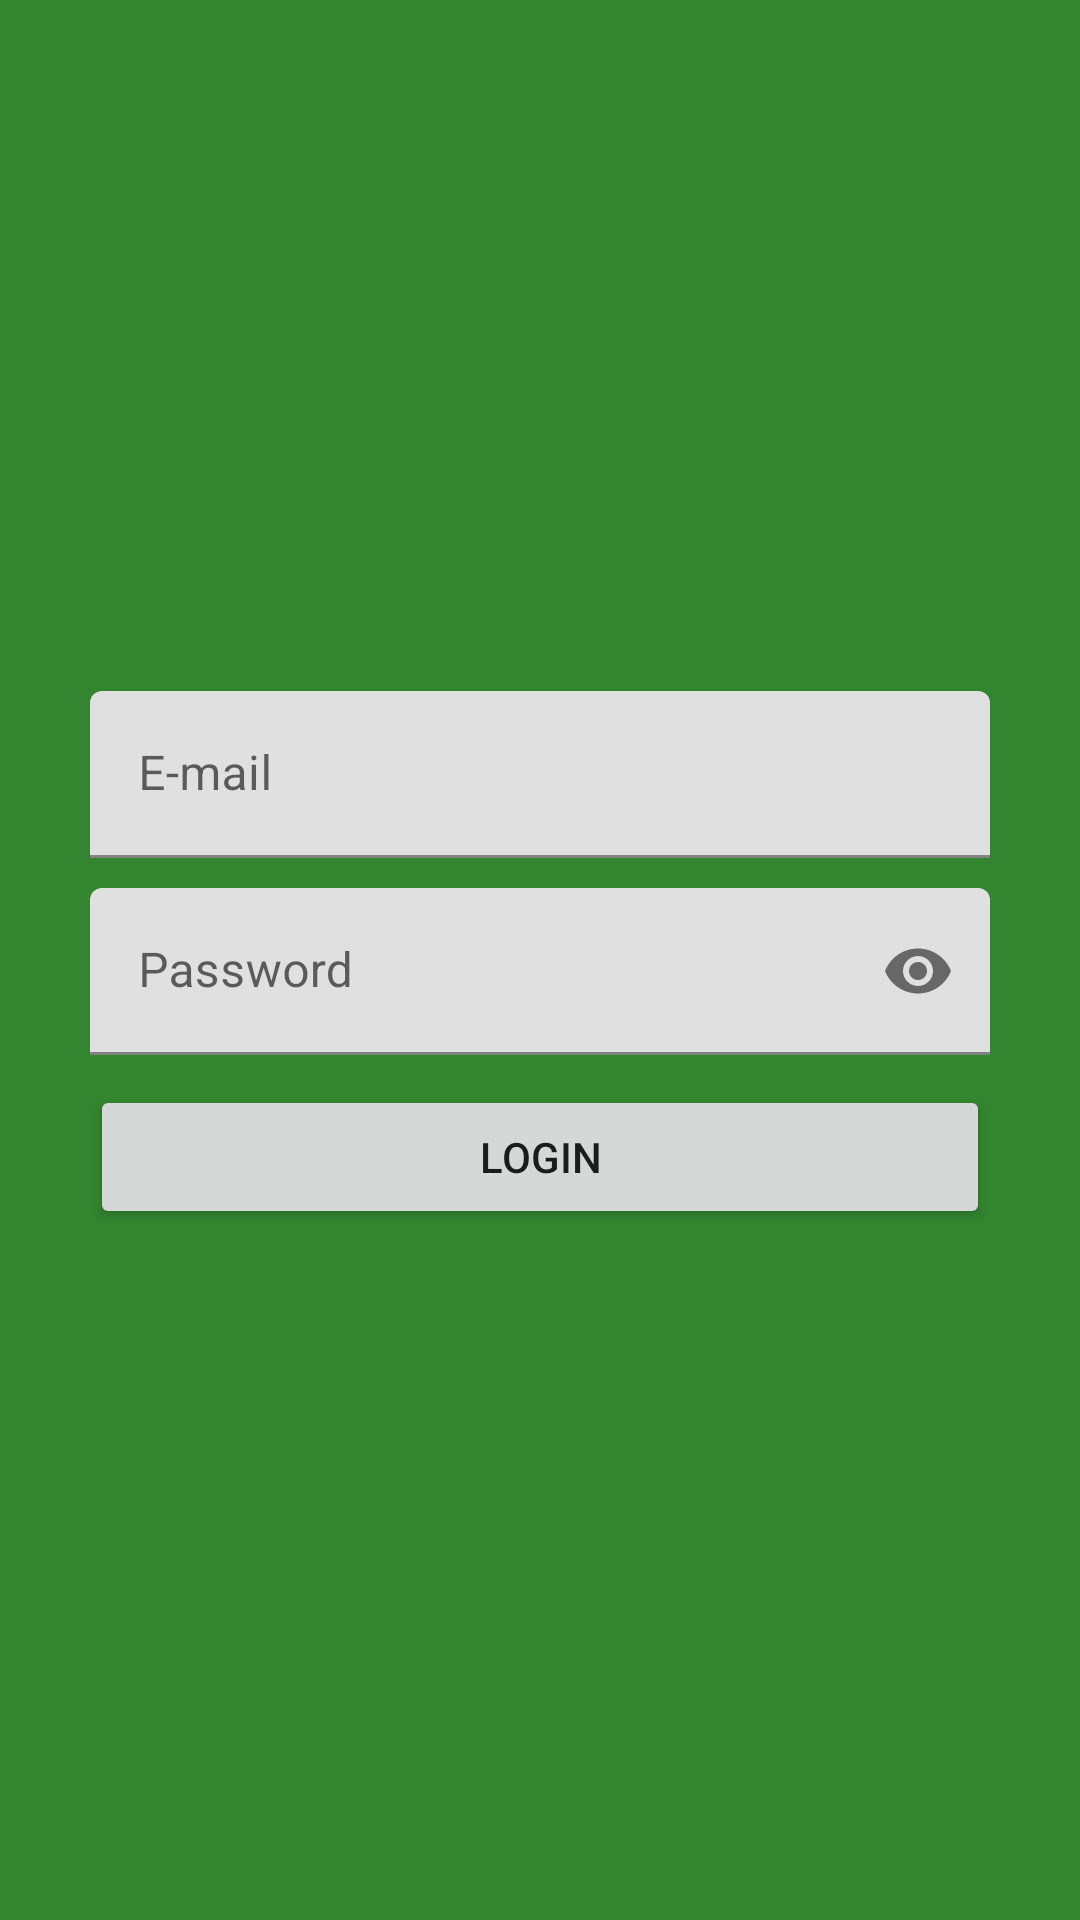

Reconstruct the res/layout file that produces this screen, plus the resources it refers to.
<!-- AndroidManifest.xml: application theme Theme.Jocs_Guinart -->
<!-- res/layout/activity_login.xml -->
<?xml version="1.0" encoding="utf-8"?>
<RelativeLayout xmlns:android="http://schemas.android.com/apk/res/android"
    xmlns:app="http://schemas.android.com/apk/res-auto"
    xmlns:tools="http://schemas.android.com/tools"
    android:layout_width="match_parent"
    android:layout_height="match_parent"
    android:background="@color/bg_green"
    tools:context=".Login">

    <LinearLayout
        android:layout_width="match_parent"
        android:layout_height="match_parent"
        android:gravity="center"
        android:orientation="vertical"
        android:padding="30dp">
        
        
        
        
        <com.google.android.material.textfield.TextInputLayout
            android:layout_width="match_parent"
            android:layout_height="wrap_content">
            
            <EditText
                android:id="@+id/correoLogin"
                android:layout_width="match_parent"
                android:layout_height="wrap_content"
                android:inputType="textEmailAddress"
                android:hint="@string/correoLogin" />
        </com.google.android.material.textfield.TextInputLayout>
        <com.google.android.material.textfield.TextInputLayout
            android:layout_width="match_parent"
            android:layout_height="wrap_content"
            app:passwordToggleEnabled="true">
            
            <EditText
                android:id="@+id/passLogin"
                android:layout_width="match_parent"
                android:layout_height="wrap_content"
                android:layout_marginTop="10dp"
                android:inputType="textPassword"
                android:hint="@string/passLogin" />
        </com.google.android.material.textfield.TextInputLayout>
        
        <Button
            android:id="@+id/LoginBtn"
            android:layout_width="match_parent"
            android:layout_height="wrap_content"
            android:text="@string/BtnLogin"
            android:layout_marginTop="10dp"
            />
    </LinearLayout>
</RelativeLayout>
<!-- resources referenced by this layout -->
<resources>
  <color name="bg_green">     #34852F     </color>
  <string name="BtnLogin">Login</string>
  <string name="correoLogin">E-mail</string>
  <string name="passLogin">Password</string>
  <style name="Theme.Jocs_Guinart" parent="Theme.MaterialComponents.DayNight.DarkActionBar">
          
          <item name="colorPrimary">@color/purple_500</item>
          <item name="colorPrimaryVariant">@color/purple_700</item>
          <item name="colorOnPrimary">@color/white</item>
          
          <item name="colorSecondary">@color/teal_200</item>
          <item name="colorSecondaryVariant">@color/teal_700</item>
          <item name="colorOnSecondary">@color/black</item>
          
          <item name="android:statusBarColor">?attr/colorPrimaryVariant</item>
          
      </style>
  <color name="purple_500">   #FF6200EE   </color>
  <color name="purple_700">   #FF3700B3   </color>
  <color name="white">        #FFFFFFFF   </color>
  <color name="teal_200">     #FF03DAC5   </color>
  <color name="teal_700">     #FF018786   </color>
  <color name="black">        #FF000000   </color>
</resources>
